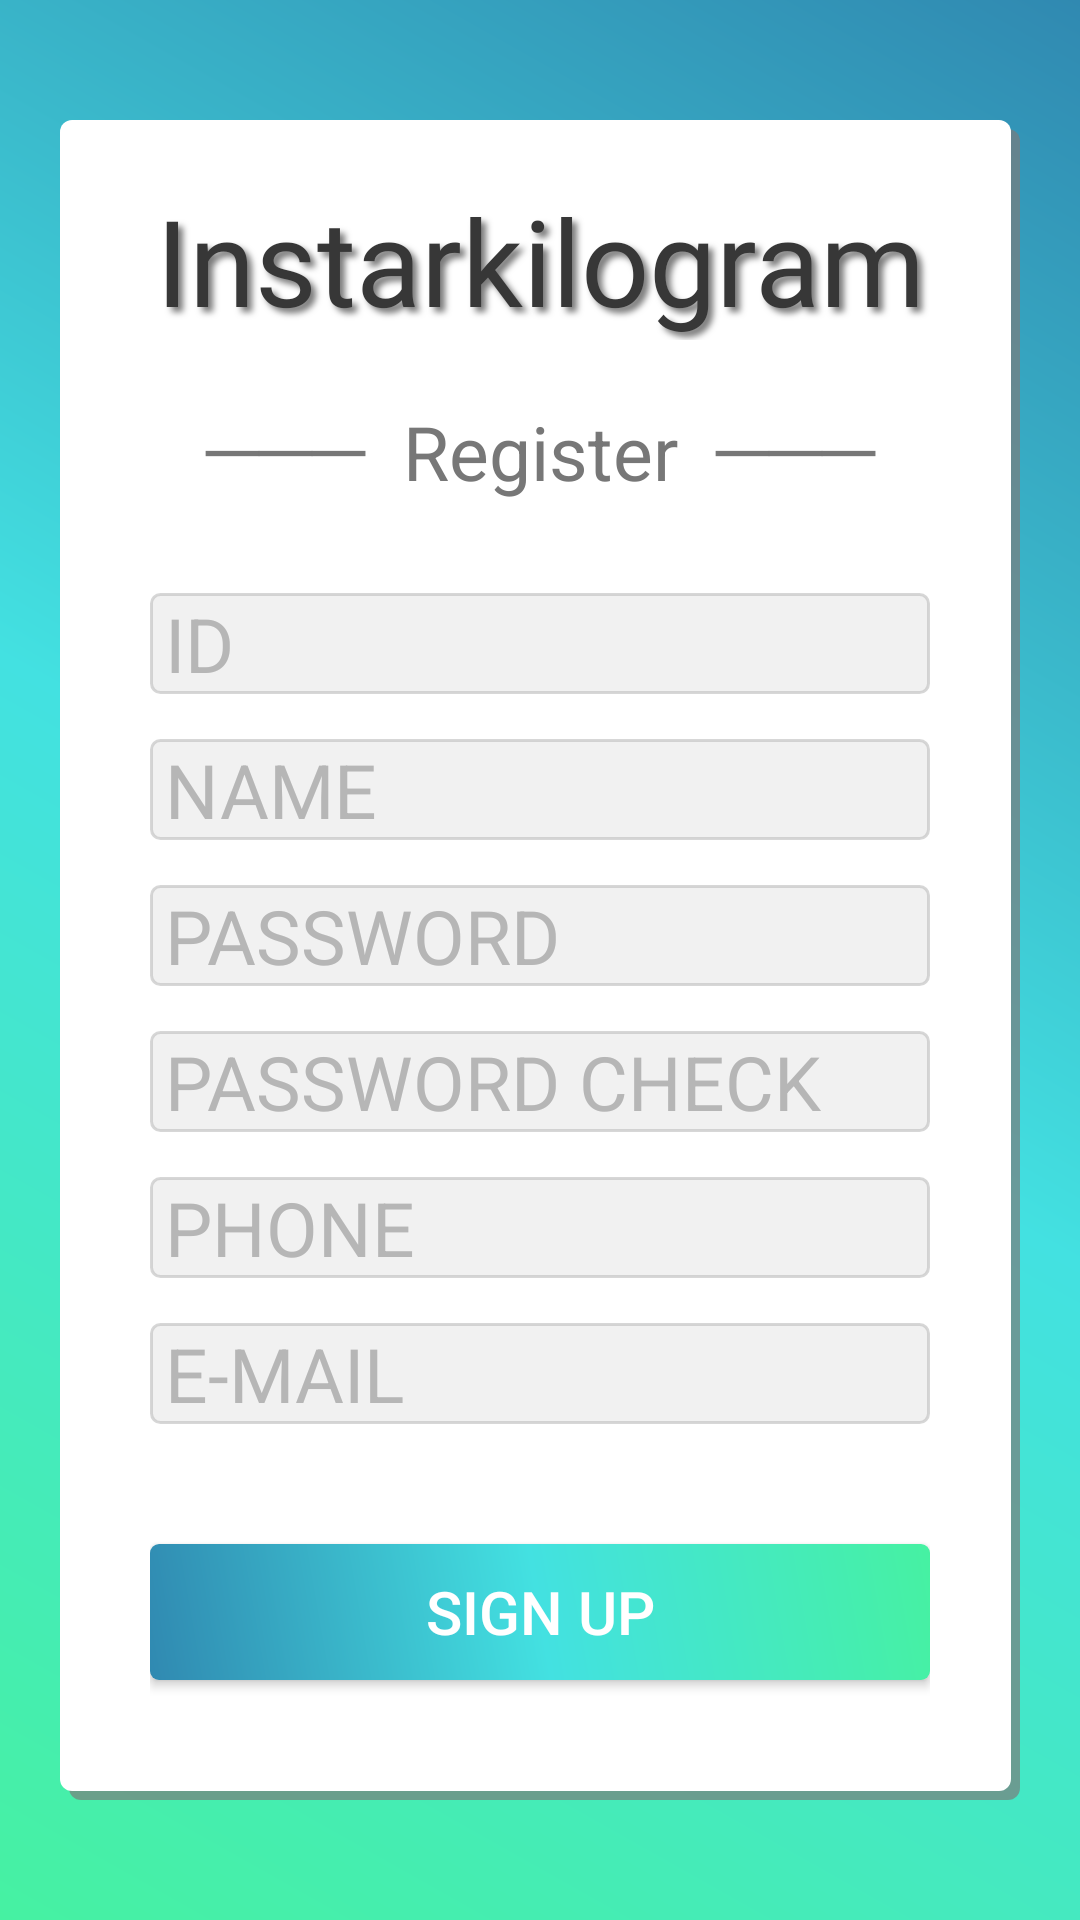

Layout XML and referenced resources for this Android screen:
<!-- AndroidManifest.xml: application theme Theme.Instarkilogram -->
<!-- res/layout/activity_register.xml -->
<?xml version="1.0" encoding="utf-8"?>
<LinearLayout xmlns:android="http://schemas.android.com/apk/res/android"
    xmlns:app="http://schemas.android.com/apk/res-auto"
    xmlns:tools="http://schemas.android.com/tools"
    android:layout_width="match_parent"
    android:layout_height="match_parent"
    android:background="@drawable/activity_splach_screen_background"
    android:orientation="vertical"
    android:paddingLeft="20dp"
    android:paddingTop="40dp"
    android:paddingRight="20dp"
    android:paddingBottom="40dp"
    tools:context=".MainActivity">

    <LinearLayout
        android:layout_width="match_parent"
        android:layout_height="match_parent"
        android:background="@drawable/layout_background"
        android:gravity="center"
        android:orientation="vertical"
        android:padding="30dp">

        <TextView
            android:id="@+id/textView"
            android:layout_width="match_parent"
            android:layout_height="wrap_content"
            android:layout_marginBottom="20dp"
            android:fontFamily="@font/pacifico"
            android:gravity="center"
            android:shadowColor="#86000000"
            android:shadowDx="5.0"
            android:shadowDy="5.0"
            android:shadowRadius="5.0"
            android:text="Instarkilogram"
            android:textColor="#373737"
            android:textSize="40sp" />

        <TextView
            android:id="@+id/textView5"
            android:layout_width="match_parent"
            android:layout_height="wrap_content"
            android:layout_marginBottom="30dp"
            android:gravity="center"
            android:text="───  Register  ───"
            android:textColor="#777777"
            android:textSize="25sp" />

        <EditText
            android:id="@+id/edt_register_id"
            android:layout_width="match_parent"
            android:layout_height="wrap_content"
            android:layout_marginBottom="15dp"
            android:background="@drawable/edit_background"
            android:ems="10"
            android:hint="ID"
            android:paddingLeft="5dp"
            android:inputType="textPersonName"
            android:textColorHint="#B6B6B6"
            android:textSize="25sp" />

        <EditText
            android:id="@+id/edt_register_name"
            android:layout_width="match_parent"
            android:layout_height="wrap_content"
            android:layout_marginBottom="15dp"
            android:background="@drawable/edit_background"
            android:ems="10"
            android:hint="NAME"
            android:paddingLeft="5dp"
            android:inputType="textPersonName"
            android:textColorHint="#B6B6B6"
            android:textSize="25sp" />

        <EditText
            android:id="@+id/edt_register_pwd"
            android:layout_width="match_parent"
            android:layout_height="wrap_content"
            android:layout_marginBottom="15dp"
            android:background="@drawable/edit_background"
            android:ems="10"
            android:paddingLeft="5dp"
            android:hint="PASSWORD"
            android:inputType="textPassword"
            android:textColorHint="#B6B6B6"
            android:textSize="25sp" />

        <EditText
            android:id="@+id/edt_register_pwd2"
            android:layout_width="match_parent"
            android:layout_height="wrap_content"
            android:layout_marginBottom="15dp"
            android:background="@drawable/edit_background"
            android:ems="10"
            android:paddingLeft="5dp"
            android:hint="PASSWORD CHECK"
            android:inputType="textPassword"
            android:textColorHint="#B6B6B6"
            android:textSize="25sp" />

        <EditText
            android:id="@+id/edt_register_phone"
            android:layout_width="match_parent"
            android:layout_height="wrap_content"
            android:layout_marginBottom="15dp"
            android:background="@drawable/edit_background"
            android:ems="10"
            android:hint="PHONE"
            android:paddingLeft="5dp"
            android:inputType="textPersonName"
            android:textColorHint="#B6B6B6"
            android:textSize="25sp" />

        <EditText
            android:id="@+id/edt_register_email"
            android:layout_width="match_parent"
            android:layout_height="wrap_content"
            android:background="@drawable/edit_background"
            android:ems="10"
            android:hint="E-MAIL"
            android:paddingLeft="5dp"
            android:inputType="textEmailAddress"
            android:textColorHint="#B6B6B6"
            android:textSize="25sp" />

        <Button
            android:id="@+id/btn_signup"
            android:layout_width="match_parent"
            android:layout_height="wrap_content"
            android:layout_marginTop="40dp"
            android:background="@drawable/login_button"
            android:onClick="viewOnClick"
            android:text="SIGN UP"
            android:textColor="#FFFFFF"
            android:textSize="20sp" />

        <Button
            android:id="@+id/btn_return"
            android:layout_width="match_parent"
            android:layout_height="wrap_content"
            android:layout_marginTop="20dp"
            android:background="#D8D8D8"
            android:onClick="viewOnClick"
            android:text="BACK"
            android:textColor="#FFFFFF"
            android:textSize="20sp" />
    </LinearLayout>

</LinearLayout>
<!-- resources referenced by this layout -->
<resources>
  <!-- drawable activity_splach_screen_background (drawable) -->
  <?xml version="1.0" encoding="utf-8"?>
  <shape xmlns:android="http://schemas.android.com/apk/res/android"
      android:shape="rectangle">
  
      <gradient
          android:startColor="@color/first_green"
          android:centerColor="@color/second_greenblue"
          android:endColor="@color/third_blue"
          android:angle="45"
          />
  
  </shape>
  <!-- drawable edit_background (drawable) -->
  <?xml version="1.0" encoding="utf-8"?>
  <shape xmlns:android="http://schemas.android.com/apk/res/android"
      android:padding="10dp"
      android:shape="rectangle" >
      <solid android:color="#F1F1F1" />
      <corners
          android:bottomLeftRadius="3dp"
          android:bottomRightRadius="3dp"
          android:topLeftRadius="3dp"
          android:topRightRadius="3dp" />
      <stroke
          android:width="1dp"
          android:color="#ADC4C4C4" />
  </shape>
  <!-- drawable layout_background (drawable) -->
  <?xml version="1.0" encoding="utf-8"?>
  <layer-list xmlns:android="http://schemas.android.com/apk/res/android">
      <item
          android:left="3dp"
          android:top="3dp">
          <shape android:shape="rectangle">
              <solid android:color="#B07C7C7C" />
              <corners android:radius="4dp"/>
          </shape>
      </item>
      <item
          android:right="3dp"
          android:bottom="3dp">
          <shape android:shape="rectangle">
              <solid android:color="#FFFFFF" />
              <corners android:radius="4dp"/>
          </shape>
      </item>
  </layer-list>
  <!-- drawable login_button (drawable) -->
  <?xml version="1.0" encoding="utf-8"?>
  <shape xmlns:android="http://schemas.android.com/apk/res/android"
      android:shape="rectangle">
  
      <gradient
          android:startColor="@color/third_blue"
          android:centerColor="@color/second_greenblue"
          android:endColor="@color/first_green"
          android:angle="45"
          />
      <corners android:radius="3dp"/>
  
  </shape>
  <style name="Theme.Instarkilogram" parent="Theme.AppCompat.DayNight.NoActionBar">
          
          <item name="colorPrimary">@color/purple_500</item>
          <item name="colorPrimaryVariant">@color/purple_700</item>
          <item name="colorOnPrimary">@color/white</item>
          
          <item name="colorSecondary">@color/teal_200</item>
          <item name="colorSecondaryVariant">@color/teal_700</item>
          <item name="colorOnSecondary">@color/white</item>
          
          <item name="android:statusBarColor">?attr/colorPrimaryVariant</item>
          
          <item name="android:windowFullscreen">true</item>
          <item name="android:actionOverflowButtonStyle">@style/OverFlowButton</item>
      </style>
  <color name="first_green">#46F1A2</color>
  <color name="second_greenblue">#43E1E1</color>
  <color name="third_blue">#3089B1</color>
  <color name="purple_500">#FF6200EE</color>
  <color name="purple_700">#FF3700B3</color>
  <color name="white">#FFFFFFFF</color>
  <color name="teal_200">#FF03DAC5</color>
  <color name="teal_700">#FF018786</color>
  <style name="OverFlowButton" parent="Widget.AppCompat.ActionButton.Overflow">
          <item name="tint">@color/white</item>
      </style>
</resources>
